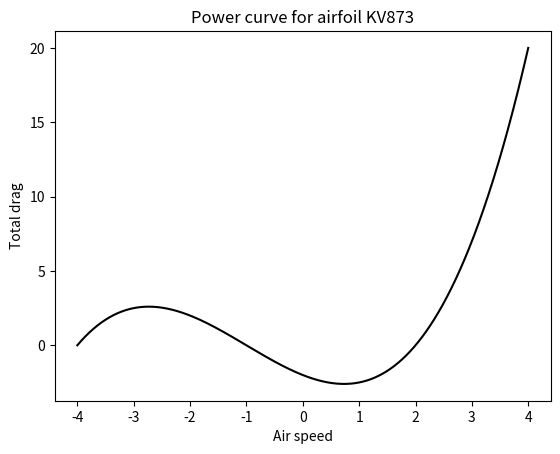

Write Python code to recreate this figure.
import numpy
import matplotlib.pyplot as plot

X = numpy.linspace(-4, 4, 1024)
Y = .25 * (X + 4.) * (X + 1.) * (X - 2.)

plot.title('Power curve for airfoil KV873')
plot.xlabel('Air speed')
plot.ylabel('Total drag')

plot.plot(X, Y, c = 'k')
plot.show()
